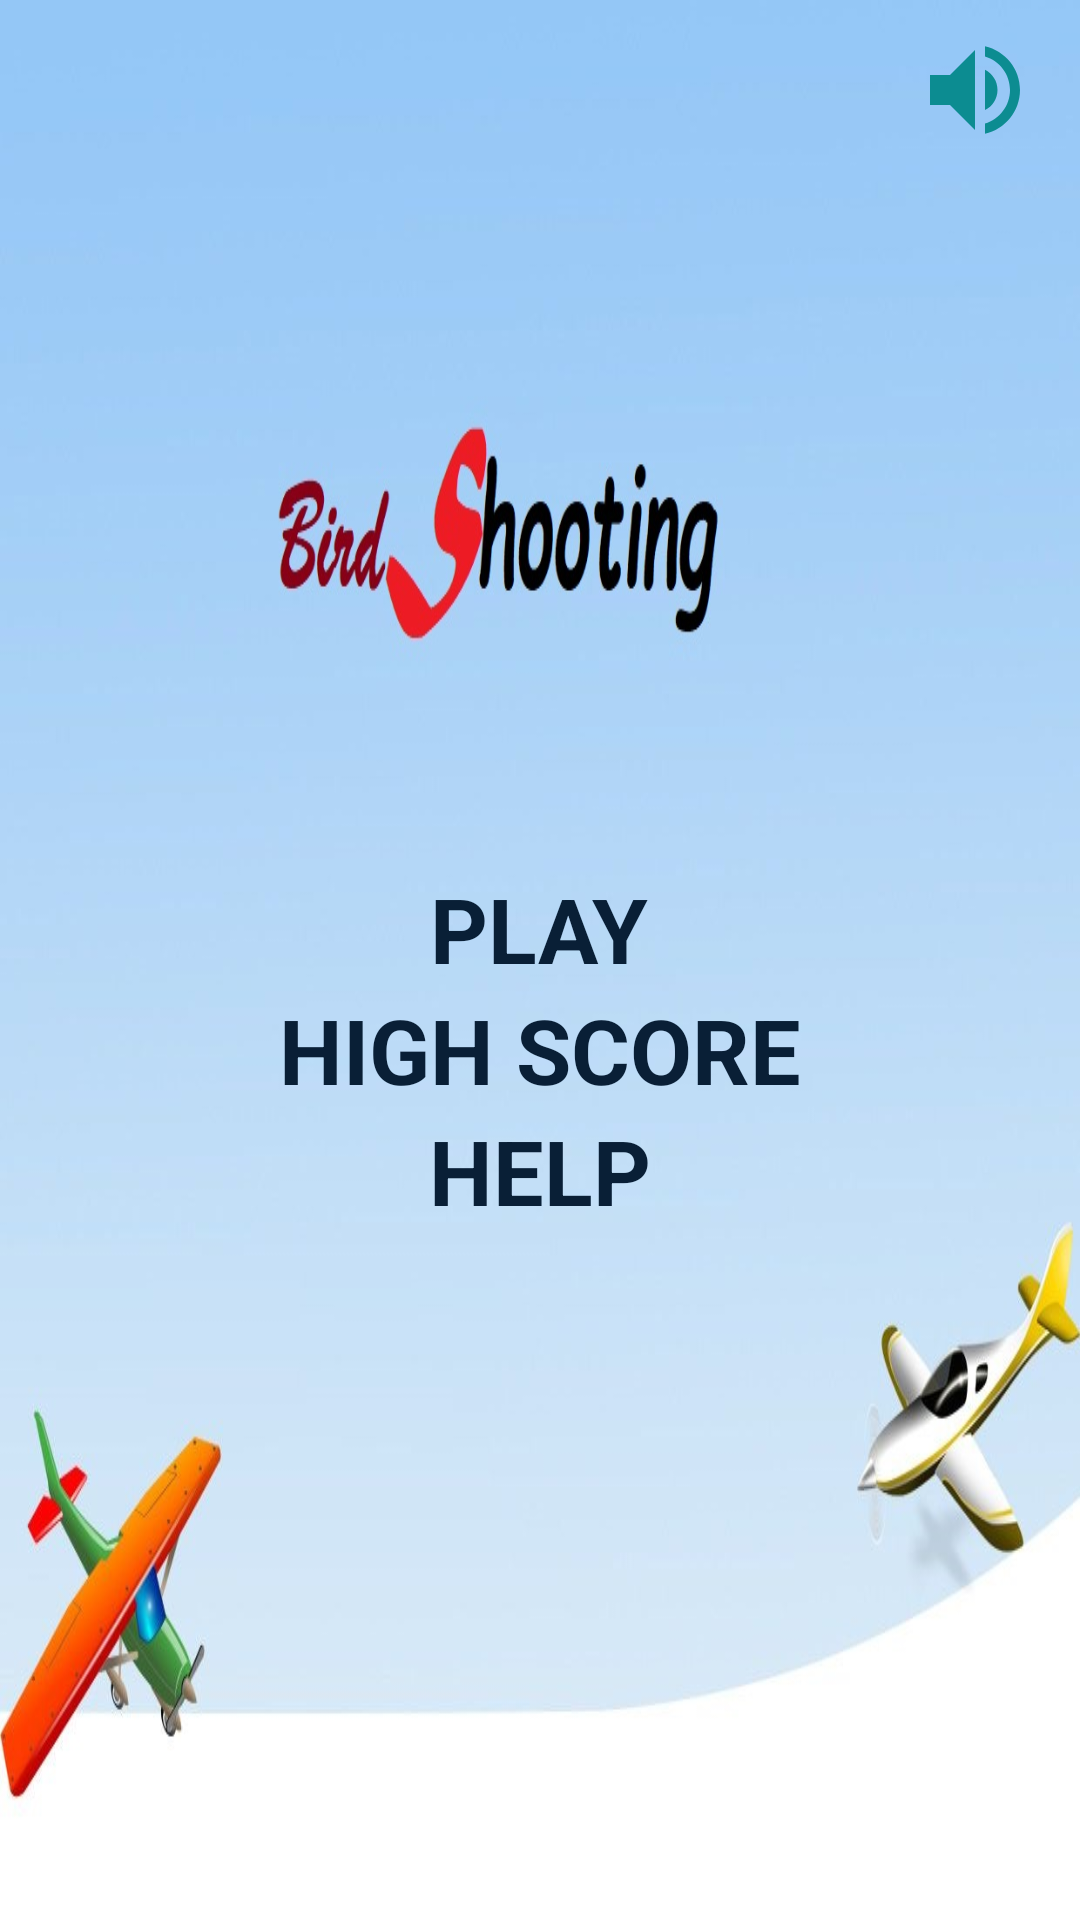

Produce the Android XML layout that renders to this screen, including the resource entries it uses.
<!-- AndroidManifest.xml: application theme Theme.BirdShooting -->
<!-- res/layout/activity_main.xml -->
<?xml version="1.0" encoding="utf-8"?>
<LinearLayout
    android:orientation="vertical"

    xmlns:android="http://schemas.android.com/apk/res/android"
    xmlns:tools="http://schemas.android.com/tools"
    android:layout_width="match_parent"
    android:layout_height="match_parent"
    tools:context=".MainActivity"
    android:background="@drawable/game_screen">

    <ImageView
        android:layout_margin="10dp"
        android:layout_gravity="right"
        android:id="@+id/speaker_iv"
        android:layout_width="50dp"
        android:layout_height="40dp"
        android:src="@drawable/ic_baseline_volume_up_24"/>
    <LinearLayout
        android:orientation="vertical"
        android:gravity="center"
        android:layout_width="match_parent"
        android:layout_height="match_parent">
   <TextView
       android:textStyle="bold"
       android:id="@+id/play_tv"
       android:layout_width="wrap_content"
       android:layout_height="wrap_content"
       android:textColor="#091f36"
       android:textSize="30dp"
       android:text="PLAY"></TextView>
    <TextView
        android:textStyle="bold"
        android:id="@+id/highScore_tv"
        android:layout_width="wrap_content"
        android:layout_height="wrap_content"
        android:textColor="#091f36"
        android:textSize="30dp"
        android:text="HIGH SCORE"></TextView>
    <TextView
        android:textStyle="bold"
        android:id="@+id/help_tv"
        android:layout_width="wrap_content"
        android:layout_height="wrap_content"
        android:textColor="#091f36"
        android:textSize="30dp"
        android:text="HELP"></TextView>
    </LinearLayout>

  </LinearLayout>
<!-- resources referenced by this layout -->
<resources>
  <!-- drawable game_screen: jpg bitmap (drawable-v24, 72606 bytes) -->
  <!-- drawable ic_baseline_volume_up_24 (drawable) -->
  <vector android:height="24dp" android:tint="#0C8C91"
      android:viewportHeight="24" android:viewportWidth="24"
      android:width="24dp" xmlns:android="http://schemas.android.com/apk/res/android">
      <path android:fillColor="@android:color/white" android:pathData="M3,9v6h4l5,5L12,4L7,9L3,9zM16.5,12c0,-1.77 -1.02,-3.29 -2.5,-4.03v8.05c1.48,-0.73 2.5,-2.25 2.5,-4.02zM14,3.23v2.06c2.89,0.86 5,3.54 5,6.71s-2.11,5.85 -5,6.71v2.06c4.01,-0.91 7,-4.49 7,-8.77s-2.99,-7.86 -7,-8.77z"/>
  </vector>
  <style name="Theme.BirdShooting" parent="Theme.MaterialComponents.DayNight.DarkActionBar">
          
          <item name="colorPrimary">@color/purple_500</item>
          <item name="colorPrimaryVariant">@color/purple_700</item>
          <item name="colorOnPrimary">@color/white</item>
          
          <item name="colorSecondary">@color/teal_200</item>
          <item name="colorSecondaryVariant">@color/teal_700</item>
          <item name="colorOnSecondary">@color/black</item>
          
          <item name="android:statusBarColor" tools:targetApi="l">?attr/colorPrimaryVariant</item>
          
      </style>
  <!-- not gathered from this repository: default colours our renderer supplied (Android Studio template values) -->
  <color name="purple_500">#FF6200EE</color>
  <color name="purple_700">#FF3700B3</color>
  <color name="teal_200">#FF03DAC5</color>
  <color name="teal_700">#FF018786</color>
  <color name="black">#FF000000</color>
  <color name="white">#FFFFFFFF</color>
</resources>
